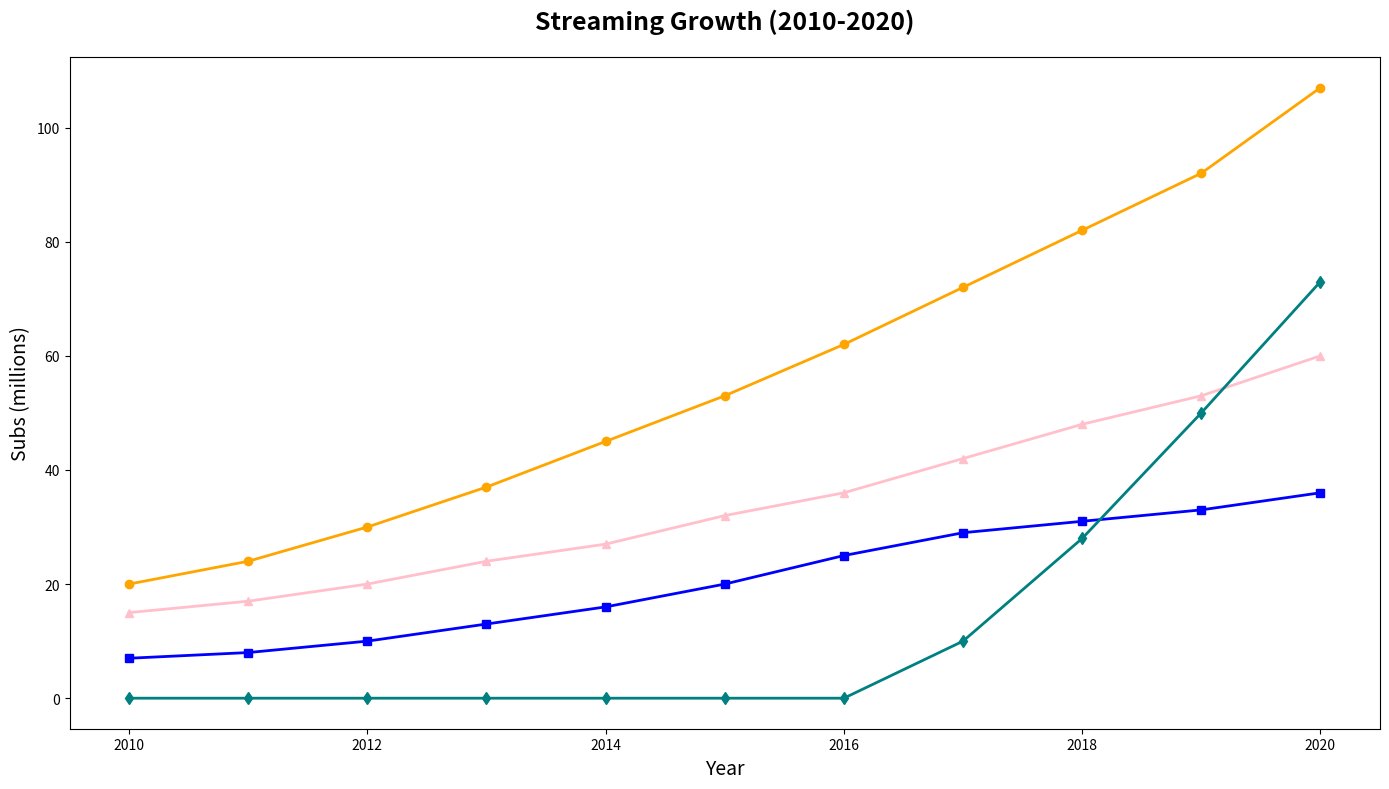

The script that saved this image:
import matplotlib.pyplot as plt
import numpy as np

years = np.arange(2010, 2021)
netflix_subs = np.array([20, 24, 30, 37, 45, 53, 62, 72, 82, 92, 107])
hulu_subs = np.array([7, 8, 10, 13, 16, 20, 25, 29, 31, 33, 36])
prime_subs = np.array([15, 17, 20, 24, 27, 32, 36, 42, 48, 53, 60])
disney_subs = np.array([0, 0, 0, 0, 0, 0, 0, 10, 28, 50, 73])

fig, ax1 = plt.subplots(figsize=(14, 8))

ax1.plot(years, netflix_subs, marker='o', color='orange', linewidth=2)
ax1.plot(years, hulu_subs, marker='s', color='blue', linewidth=2)
ax1.plot(years, prime_subs, marker='^', color='pink', linewidth=2)
ax1.plot(years, disney_subs, marker='d', color='teal', linewidth=2)

ax1.set_title('Streaming Growth (2010-2020)', fontsize=18, fontweight='bold', pad=20)
ax1.set_xlabel('Year', fontsize=14)
ax1.set_ylabel('Subs (millions)', fontsize=14)

plt.tight_layout()
plt.show()
